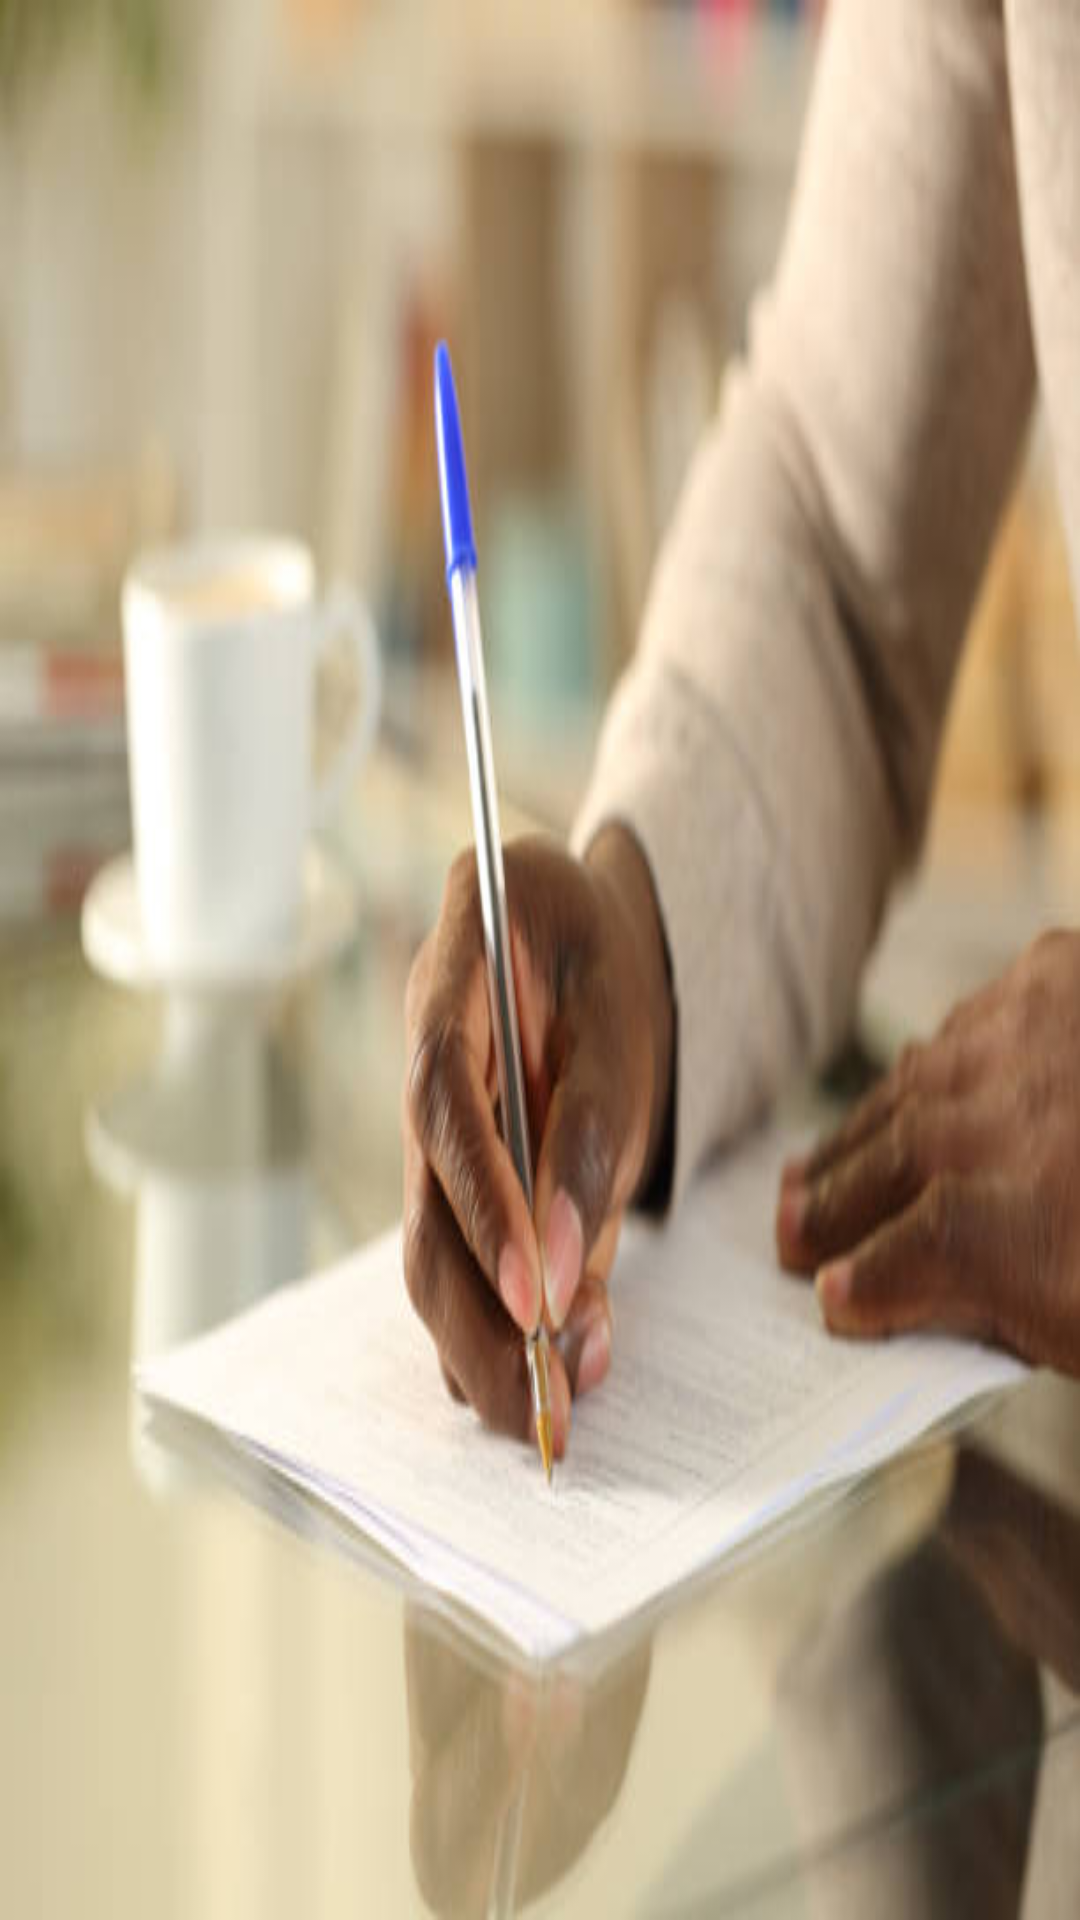

Write the Android layout XML for this screen, with the resource values it uses.
<!-- AndroidManifest.xml: application theme Theme.KISUMULAWCOURTLEAVESYSTEM -->
<!-- res/layout/activity_main.xml -->
<?xml version="1.0" encoding="utf-8"?>
<RelativeLayout xmlns:android="http://schemas.android.com/apk/res/android"
    xmlns:app="http://schemas.android.com/apk/res-auto"
    xmlns:tools="http://schemas.android.com/tools"
    android:layout_width="match_parent"
    android:layout_height="match_parent"
    android:background="@drawable/leave"
    tools:context=".MainActivity">

    <TextView
        android:layout_width="wrap_content"
        android:layout_height="wrap_content"
        android:text=""
        app:layout_constraintBottom_toBottomOf="parent"
        app:layout_constraintEnd_toEndOf="parent"
        android:layout_centerHorizontal="true"
        android:background="@color/cyan"
        android:textSize="30sp"
        android:layout_marginTop="100dp"
        app:layout_constraintStart_toStartOf="parent"
        app:layout_constraintTop_toTopOf="parent" />

    <Button
        android:layout_width="wrap_content"
        android:layout_height="wrap_content"
        android:layout_centerHorizontal="true"
        android:layout_marginTop="650dp"
        android:id="@+id/welcomebutton"
        android:text="WELCOME"
        android:textSize="20sp"/>






</RelativeLayout>
<!-- resources referenced by this layout -->
<resources>
  <color name="cyan">#FF00FFFF</color>
  <!-- drawable leave: jpg bitmap (drawable, 24759 bytes) -->
  <style name="Theme.KISUMULAWCOURTLEAVESYSTEM" parent="Base.Theme.KISUMULAWCOURTLEAVESYSTEM" />
  <style name="Base.Theme.KISUMULAWCOURTLEAVESYSTEM" parent="Theme.Material3.DayNight.NoActionBar">
          
          
      </style>
</resources>
